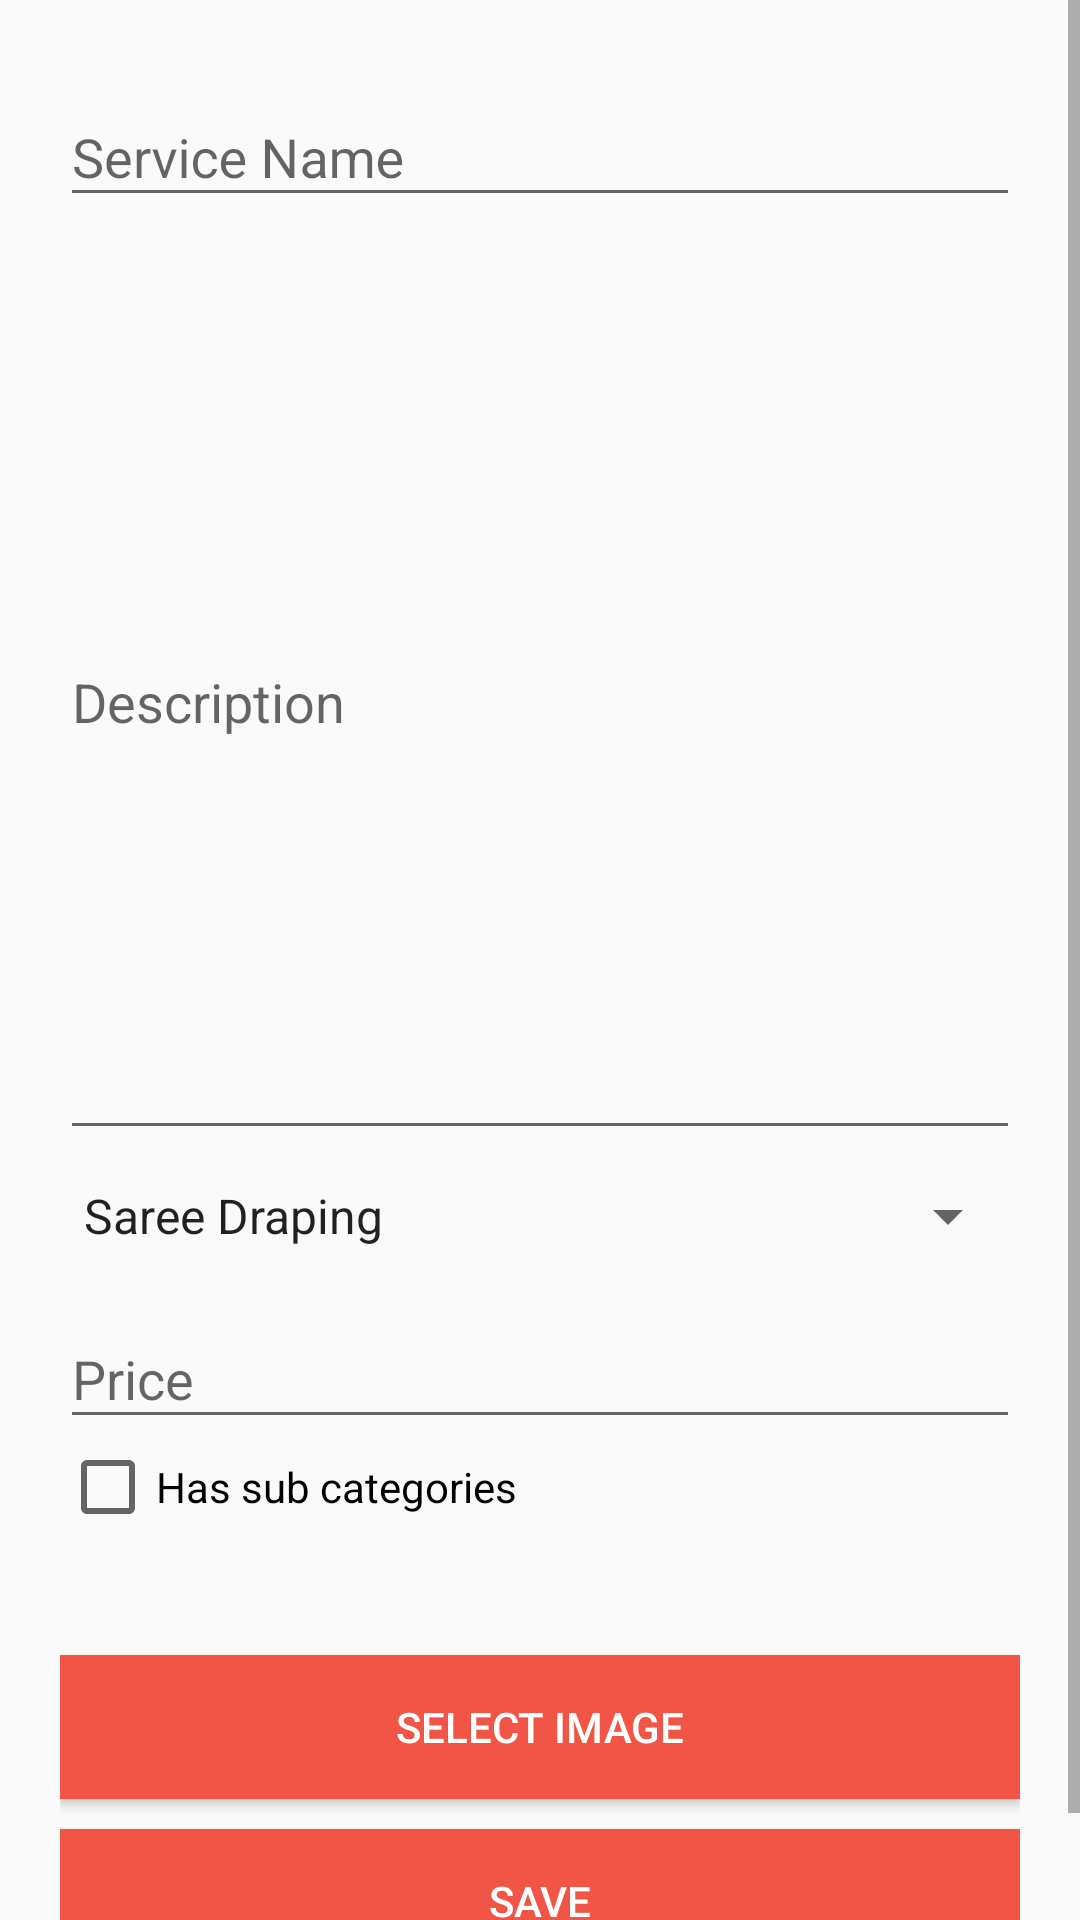

Write the Android layout XML for this screen, with the resource values it uses.
<!-- AndroidManifest.xml: application theme AppTheme -->
<!-- res/layout/content_admin_activuty.xml -->
<?xml version="1.0" encoding="utf-8"?>
<RelativeLayout xmlns:android="http://schemas.android.com/apk/res/android"
    xmlns:app="http://schemas.android.com/apk/res-auto"
    xmlns:tools="http://schemas.android.com/tools"
    android:layout_width="match_parent"
    android:layout_height="match_parent"
    app:layout_behavior="@string/appbar_scrolling_view_behavior"
    tools:context="com.srisbeauty.srisbeauty.AdminActivity"
    tools:showIn="@layout/activity_admin_activuty">
    <ScrollView
        android:layout_width="match_parent"
        android:layout_height="match_parent">



    <LinearLayout
        android:layout_width="fill_parent"
        android:layout_height="match_parent" android:orientation="vertical"
        android:padding="20dp"
        >

        <android.support.design.widget.TextInputLayout

            android:id="@+id/inputlayout"
            android:layout_width="match_parent"
            android:layout_height="wrap_content"
            >
            <EditText
                android:layout_width="match_parent"
                android:layout_height="wrap_content" android:id="@+id/field_service"
                android:hint="Service Name"
                 android:singleLine="true"
                android:text=""/>


        </android.support.design.widget.TextInputLayout>

        <android.support.design.widget.TextInputLayout

            android:id="@+id/inputlayout2"
            android:layout_width="match_parent"
            android:layout_height="wrap_content"
            >
            <EditText
                android:layout_width="match_parent"
                android:layout_height="300dp" android:id="@+id/editText"
                android:inputType="textMultiLine"
                android:hint="Description"
                android:text=""/>



        </android.support.design.widget.TextInputLayout>

      

        <android.support.v7.widget.AppCompatSpinner
            android:layout_width="match_parent"
            android:layout_height="wrap_content"
            android:id="@+id/categoryspin"
            android:entries="@array/type"

            android:layout_marginTop="10dp"
            android:layout_marginBottom="10dp">

        </android.support.v7.widget.AppCompatSpinner>

        <android.support.design.widget.TextInputLayout

            android:id="@+id/lprice"
            android:layout_width="match_parent"
            android:layout_height="wrap_content"
            >
            <EditText
                android:layout_width="match_parent"
                android:layout_height="wrap_content" android:id="@+id/price"
                android:hint="Price"
                android:inputType="numberDecimal"
                android:text=""/>



        </android.support.design.widget.TextInputLayout>

        <android.support.v7.widget.AppCompatCheckBox
            android:layout_width="wrap_content"
            android:layout_height="wrap_content" android:id="@+id/hassubcategories" android:text="Has sub categories"/>

        <Button
            android:layout_width="match_parent"
            android:layout_height="wrap_content" android:id="@+id/uploadimage"
            android:text="SELECT IMAGE"
            android:background="@color/colorPrimary"
            android:layout_marginTop="40dp"
            android:textColor="@android:color/white"/>


        <Button
            android:layout_width="match_parent"
            android:layout_height="wrap_content" android:id="@+id/saveitem"
            android:text="SAVE"
            android:background="@color/colorPrimary"
            android:layout_marginTop="10dp"
            android:textColor="@android:color/white"/>



    </LinearLayout>
    </ScrollView>
   




</RelativeLayout>
<!-- res/layout/activity_admin_activuty.xml (included above) -->
<?xml version="1.0" encoding="utf-8"?>
<android.support.design.widget.CoordinatorLayout xmlns:android="http://schemas.android.com/apk/res/android"
    xmlns:app="http://schemas.android.com/apk/res-auto"
    xmlns:tools="http://schemas.android.com/tools"
    android:layout_width="match_parent"
    android:layout_height="match_parent"
    tools:context="com.srisbeauty.srisbeauty.AdminActivity">

    <android.support.design.widget.AppBarLayout
        android:layout_width="match_parent"
        android:layout_height="wrap_content"
        android:theme="@style/AppTheme.AppBarOverlay">

        <android.support.v7.widget.Toolbar
            android:id="@+id/toolbar"
            android:layout_width="match_parent"
            android:layout_height="?attr/actionBarSize"
            android:background="?attr/colorPrimary"
            app:popupTheme="@style/AppTheme.PopupOverlay" />

    </android.support.design.widget.AppBarLayout>

    <include layout="@layout/content_admin_activuty" />

    


</android.support.design.widget.CoordinatorLayout>
<!-- resources referenced by this layout -->
<resources>
  <array name="type">
  
          <item>Saree Draping</item>
          <item>Make up</item>
          <item>Hair Styles</item>
          <item>Hair cuts</item>
          <item>Mehendi</item>
          <item>Nail Art</item>
          <item>Pedicure</item>
          <item>Manicure</item>
          <item>Hair Spa</item>
          <item>Hair Colour</item>
          <item>Skin Treatment</item>
          <item>Hair Treatment</item>
          <item>Bleach</item>
          <item>Threading</item>
          <item>Face Clean Up</item>
          <item>Shahanaz Facial</item>
          <item>Premium Facials</item>
          <item>Popular Facials</item>
          <item>Masks</item>
          <item>Waxing</item>
          <item>Raaga Professional</item>
          <item>Lotus Professional</item>
          <item>Massages</item>
  
      </array>
  <color name="colorPrimary">#f05545</color>
  <dimen name="fab_margin">16dp</dimen>
  <style name="AppTheme.AppBarOverlay" parent="ThemeOverlay.AppCompat.Dark.ActionBar" />
  <style name="AppTheme.PopupOverlay" parent="ThemeOverlay.AppCompat.Light" />
  <style name="AppTheme" parent="Theme.AppCompat.Light.DarkActionBar">
          <item name="colorPrimary">@color/colorPrimary</item>
          <item name="colorPrimaryDark">@color/colorPrimaryDark</item>
          <item name="colorAccent">@color/colorAccent</item>
          <item name="android:colorForeground">@color/foreground_material_light</item>
      </style>
  <color name="colorPrimaryDark">#b71c1c</color>
  <color name="colorAccent">#FFA000</color>
</resources>
